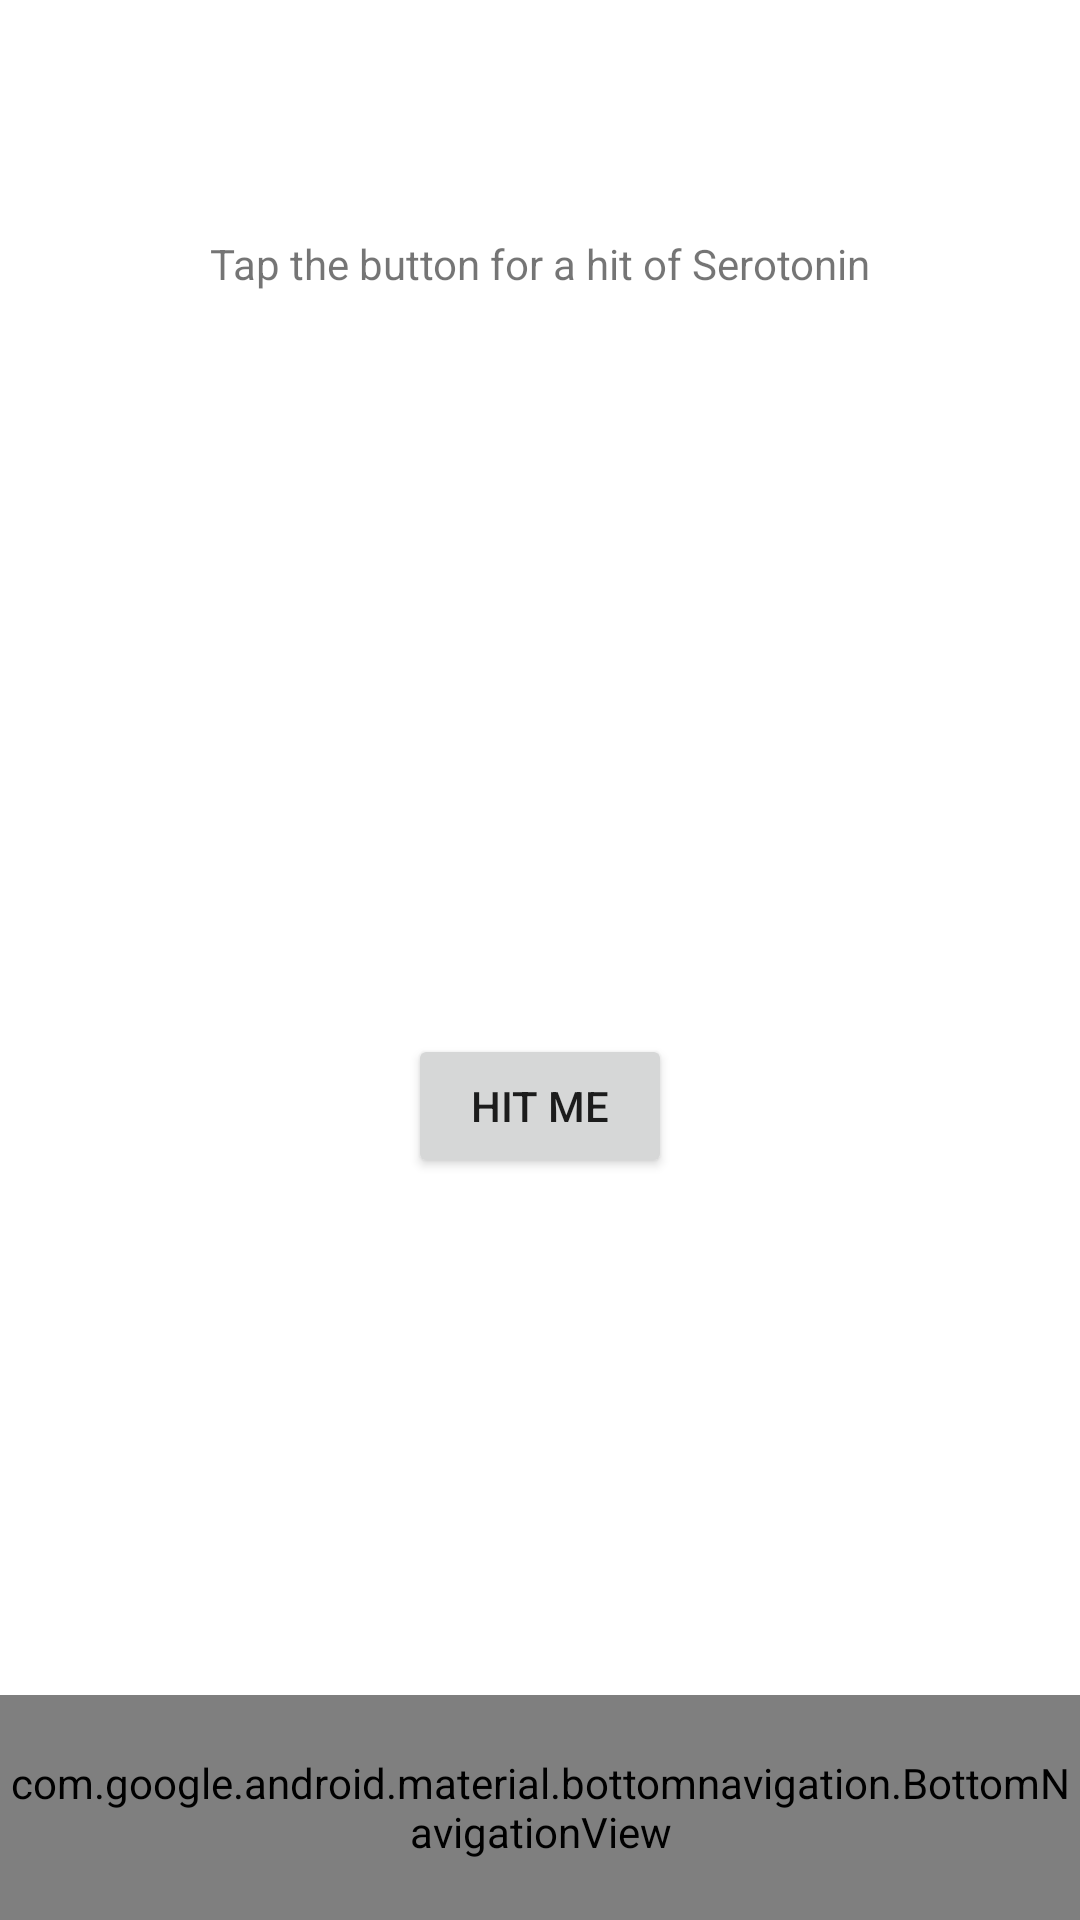

Produce the Android XML layout that renders to this screen, including the resource entries it uses.
<!-- AndroidManifest.xml: application theme Theme.SerotoninApp -->
<!-- res/layout/activity_main.xml -->
<?xml version="1.0" encoding="utf-8"?>
<androidx.constraintlayout.widget.ConstraintLayout xmlns:android="http://schemas.android.com/apk/res/android"
    xmlns:app="http://schemas.android.com/apk/res-auto"
    xmlns:tools="http://schemas.android.com/tools"
    android:layout_width="match_parent"
    android:layout_height="match_parent"
    tools:context=".MainActivity">

    <TextView
        android:id="@+id/textView"
        android:layout_width="wrap_content"
        android:layout_height="wrap_content"
        android:text="@string/tap_the_button_for_a_hit_of_serotonin"
        app:layout_constraintBottom_toBottomOf="parent"
        app:layout_constraintLeft_toLeftOf="parent"
        app:layout_constraintRight_toRightOf="parent"
        app:layout_constraintTop_toTopOf="parent"
        app:layout_constraintVertical_bias="0.126" />

    <Button
        android:id="@+id/button"
        android:layout_width="wrap_content"
        android:layout_height="wrap_content"
        android:text="@string/hit_me"
        android:onClick="getLink"
        app:layout_constraintBottom_toBottomOf="parent"
        app:layout_constraintEnd_toEndOf="parent"
        app:layout_constraintStart_toStartOf="parent"
        app:layout_constraintTop_toBottomOf="@+id/textView" />

    <FrameLayout
        android:id="@+id/flFragment"
        android:layout_width="match_parent"
        android:layout_height="0dp"
        app:layout_constraintBottom_toTopOf="@+id/bottomNavigationView"
        app:layout_constraintEnd_toEndOf="parent"
        app:layout_constraintHorizontal_bias="0.5"
        app:layout_constraintStart_toStartOf="parent"
        app:layout_constraintTop_toTopOf="parent" />

    <com.google.android.material.bottomnavigation.BottomNavigationView
        android:id="@+id/bottomNavigationView"
        android:layout_width="match_parent"
        android:layout_height="75dp"
        app:layout_constraintBottom_toBottomOf="parent"
        app:layout_constraintEnd_toEndOf="parent"
        app:layout_constraintHorizontal_bias="0.5"
        app:layout_constraintStart_toStartOf="parent"
        app:menu="@menu/bottom_nav_menu"/>

</androidx.constraintlayout.widget.ConstraintLayout>
<!-- resources referenced by this layout -->
<resources>
  <string name="hit_me">Hit me</string>
  <string name="tap_the_button_for_a_hit_of_serotonin">Tap the button for a hit of Serotonin</string>
  <style name="Theme.SerotoninApp" parent="Theme.MaterialComponents.DayNight.DarkActionBar">
          
          <item name="colorPrimary">@color/purple_500</item>
          <item name="colorPrimaryVariant">@color/purple_700</item>
          <item name="colorOnPrimary">@color/white</item>
          
          <item name="colorSecondary">@color/teal_200</item>
          <item name="colorSecondaryVariant">@color/teal_700</item>
          <item name="colorOnSecondary">@color/black</item>
          
          <item name="android:statusBarColor" tools:targetApi="l">?attr/colorPrimaryVariant</item>
          
      </style>
  <!-- not gathered from this repository: default colours our renderer supplied (Android Studio template values) -->
  <color name="purple_500">#FF6200EE</color>
  <color name="purple_700">#FF3700B3</color>
  <color name="teal_200">#FF03DAC5</color>
  <color name="teal_700">#FF018786</color>
  <color name="black">#FF000000</color>
  <color name="white">#FFFFFFFF</color>
</resources>
